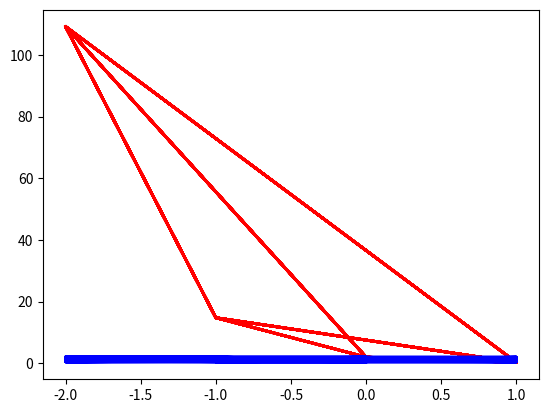

This chart was generated by the following Python code:
import random
from matplotlib import pyplot as plt
import math
n=100
x=[]
for i in range(n):
     t=random.randrange(-2,2)
     x.append(t)
   # t=random.choice([-2,-1,0,1,2])

print("x=",x)
lambda1=2
y=[]
for i in range(n):
    #print(x[i])
    y.append(i)
    y[i]=(lambda1* math.exp(-1*lambda1*x[i]))
print("y=",y)
plt.plot(x,y,linewidth=2,color="r")
plt.show()
z=[]
v=[]
for i in range(n):
    v.append(i)
    s=random.randrange(-2,2)
    v[i]=s
    z.append(i)
    z[i]=lambda1/(lambda1-v[i])
print("z=",z)
plt.plot(x,z,linewidth=2,color="b")
plt.show()

from scipy.stats import moment
t=moment([1, 2, 3, 4, 5], moment=1)
print(t)
t=moment([1, 2, 3, 4, 5], moment=2)

